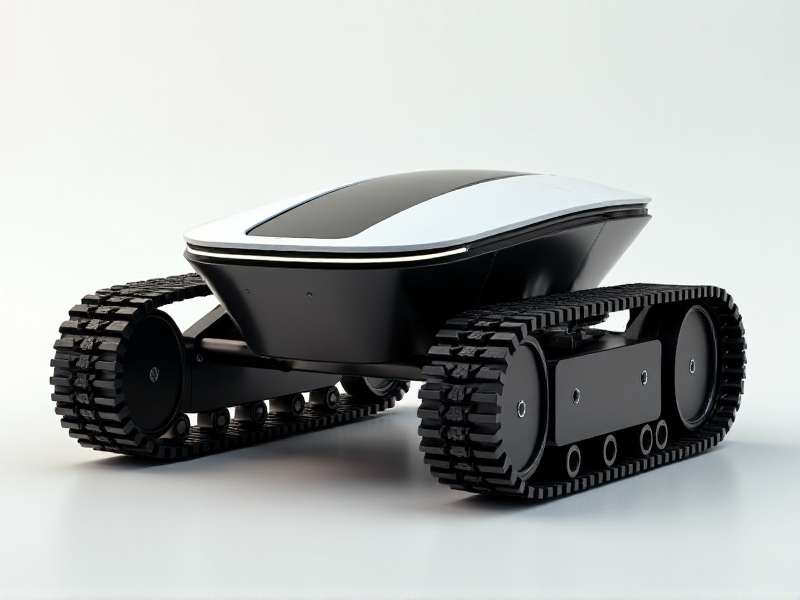
Generation parameters embedded in this image by AUTOMATIC1111 Stable Diffusion web UI or a fork of it (Forge, ...) (PNG 'parameters' text chunk):
A concept for a stylish, symmetrical tracked robot with a simple monoblock chassis, a front-facing pivot camera in a recessed module, and a minimalist LED strip for Wi-Fi
Steps: 20, Sampler: Euler, Schedule type: Simple, CFG scale: 1, Distilled CFG Scale: 3.5, Seed: 2851518708, Size: 800x600, Model hash: c161224931, Model: flux1-dev-bnb-nf4, Style Selector Enabled: True, Style Selector Randomize: False, Style Selector Style: base, Version: f2.0.1v1.10.1-previous-636-gb835f24a, Diffusion in Low Bits: bnb-nf4